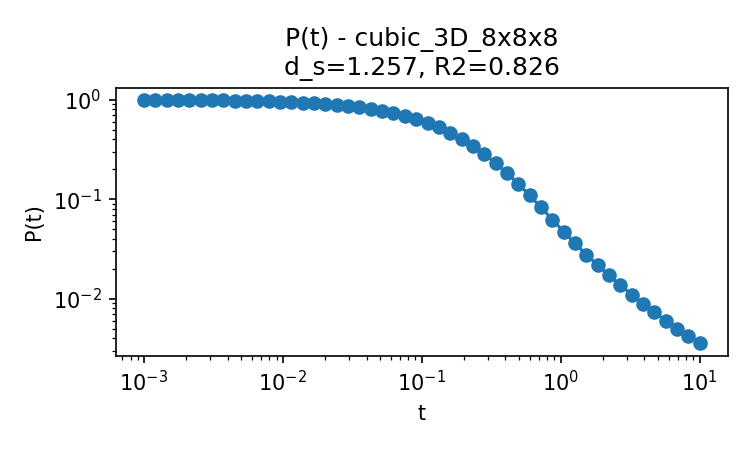

Values plotted in this chart, from the file beside it:
t, P
0.001, 0.9948
0.001207, 0.9937
0.001456, 0.9924
0.001758, 0.9908
0.002121, 0.9889
0.00256, 0.9867
0.003089, 0.9839
0.003728, 0.9807
0.004498, 0.9767
0.005429, 0.972
0.006551, 0.9663
0.007906, 0.9595
0.009541, 0.9514
0.01151, 0.9417
0.01389, 0.9302
0.01677, 0.9165
0.02024, 0.9003
0.02442, 0.8812
0.02947, 0.8588
0.03556, 0.8327
0.04292, 0.8025
0.05179, 0.7678
0.06251, 0.7284
0.07543, 0.6841
0.09103, 0.6351
0.1099, 0.5815
0.1326, 0.5243
0.16, 0.4644
0.1931, 0.4034
0.233, 0.3429
0.2812, 0.2849
0.3393, 0.2313
0.4095, 0.1836
0.4942, 0.1428
0.5964, 0.1092
0.7197, 0.08271
0.8685, 0.0624
1.048, 0.04722
1.265, 0.03603
1.526, 0.02781
1.842, 0.02172
2.223, 0.01716
2.683, 0.0137
3.237, 0.01103
3.907, 0.008959
4.715, 0.00733
5.69, 0.006042
6.866, 0.005019
8.286, 0.004203
10.0, 0.003556
